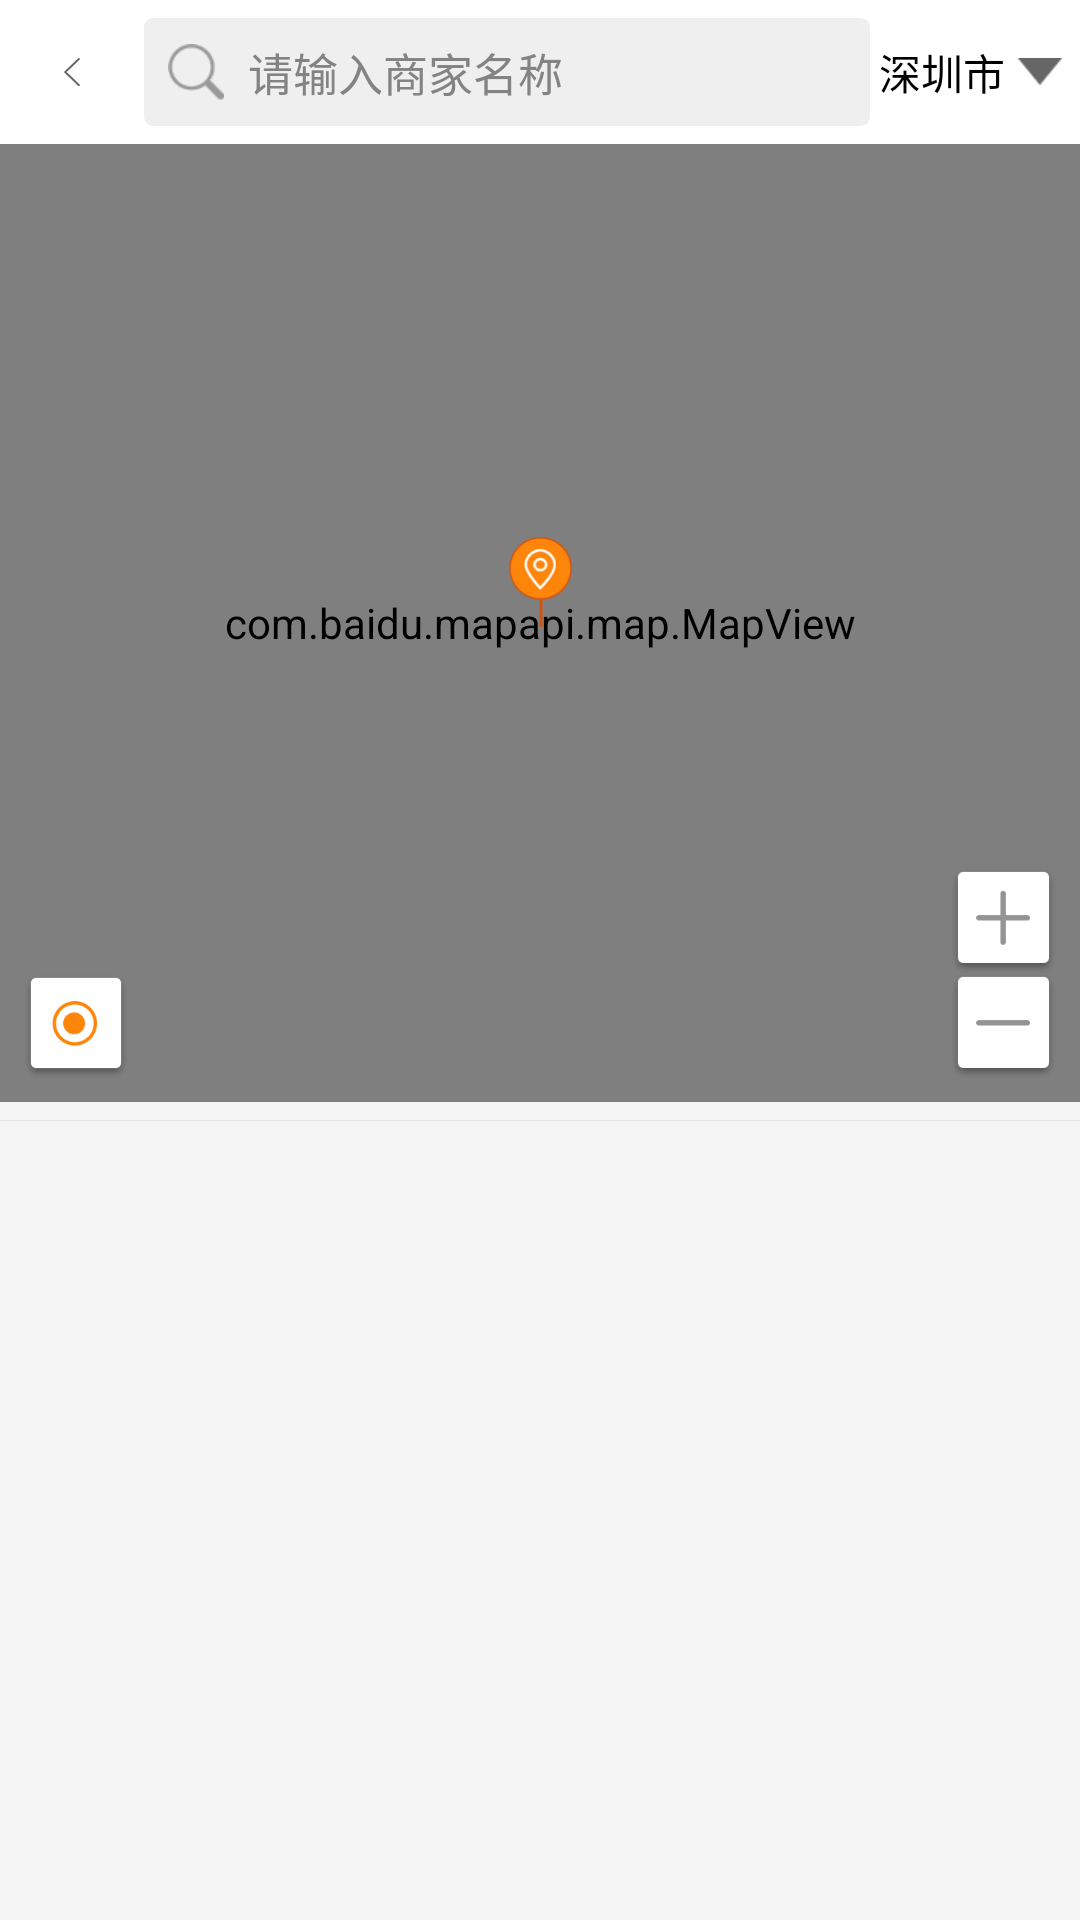

The Android layout XML behind this screen, and the referenced resources:
<!-- AndroidManifest.xml: application theme AppTheme -->
<!-- res/layout/activity_map.xml -->
<?xml version="1.0" encoding="utf-8"?>
<LinearLayout xmlns:android="http://schemas.android.com/apk/res/android"
    android:layout_width="match_parent"
    android:layout_height="match_parent"
    android:background="@color/bg_color"
    android:orientation="vertical">


    <include layout="@layout/view_search_title" />

    <RelativeLayout
        android:layout_width="match_parent"
        android:layout_height="0dp"
        android:layout_weight="1.2">

        <com.baidu.mapapi.map.MapView
            android:id="@+id/mv_baidu"
            android:layout_width="match_parent"
            android:layout_height="match_parent"
            android:clickable="true" />

        <LinearLayout
            android:layout_width="wrap_content"
            android:layout_height="wrap_content"
            android:layout_centerInParent="true"
            android:orientation="vertical">

            <ImageView
                android:layout_width="30dp"
                android:layout_height="30dp"
                android:scaleType="centerCrop"
                android:src="@drawable/icon_gcoding" />

            <View
                android:layout_width="1dp"
                android:layout_height="27dp" />
        </LinearLayout>

        <ImageView
            android:id="@+id/iv_map_location"
            android:layout_width="wrap_content"
            android:layout_height="wrap_content"
            android:layout_alignParentBottom="true"
            android:layout_margin="8dp"
            android:src="@drawable/ic_location" />

        <LinearLayout
            android:layout_width="wrap_content"
            android:layout_height="wrap_content"
            android:layout_alignParentBottom="true"
            android:layout_alignParentRight="true"
            android:layout_margin="8dp"
            android:orientation="vertical">


            <ImageView
                android:id="@+id/iv_map_plus"
                android:layout_width="35dp"
                android:layout_height="35dp"
                android:src="@drawable/ic_plus" />

            <ImageView
                android:id="@+id/iv_map_reduce"
                android:layout_width="35dp"
                android:layout_height="35dp"
                android:src="@drawable/ic_reduce" />

        </LinearLayout>


    </RelativeLayout>


    <android.support.v7.widget.RecyclerView
        android:id="@+id/rv_map_keyword"
        android:layout_width="match_parent"
        android:layout_height="wrap_content"
        android:paddingBottom="3dp"
        android:paddingTop="3dp" />

    <View style="@style/SplitLine" />

    <ListView
        android:id="@+id/lv_map_data"
        android:layout_width="match_parent"
        android:layout_height="0dp"
        android:layout_weight="1" />

</LinearLayout>
<!-- res/layout/view_search_title.xml (included above) -->
<?xml version="1.0" encoding="utf-8"?>
<LinearLayout xmlns:android="http://schemas.android.com/apk/res/android"
    android:id="@id/v_fitsSystemWindows"
    android:layout_width="match_parent"
    android:layout_height="wrap_content"
    android:background="@color/white">

    <LinearLayout
        android:layout_width="match_parent"
        android:layout_height="48dp"
        android:gravity="center_vertical"
        android:orientation="horizontal">

        <ImageView
            android:id="@+id/iv_title_back"
            style="@style/Widget.AppCompat.ActionButton"
            android:layout_width="wrap_content"
            android:layout_height="match_parent"
            android:scaleType="center"
            android:src="@drawable/ic_back" />


        <LinearLayout
            android:id="@+id/lay_map_search"
            android:layout_width="0dp"
            android:layout_height="match_parent"
            android:layout_marginBottom="6dp"
            android:layout_marginTop="6dp"
            android:layout_weight="1"
            android:background="@drawable/bg_button15"
            android:gravity="center"
            android:orientation="horizontal"
            android:paddingLeft="8dp">

            <ImageView
                android:layout_width="wrap_content"
                android:layout_height="wrap_content"
                android:src="@drawable/ic_search" />

            <EditText
                android:id="@+id/et_search_input"
                android:layout_width="match_parent"
                android:layout_height="match_parent"
                android:layout_marginLeft="8dp"
                android:background="@null"
                android:hint="请输入商家名称"
                android:imeOptions="actionSearch"
                android:maxLines="1"
                android:singleLine="true"
                android:textColor="@color/black"
                android:textColorHint="@color/text_color_type1"
                android:textCursorDrawable="@null"
                android:textSize="@dimen/text_size15" />

        </LinearLayout>


        <LinearLayout
            android:layout_width="wrap_content"
            android:layout_height="match_parent"
            android:gravity="center_vertical"
            android:orientation="horizontal">

            <TextView
                android:id="@+id/tv_locationCity"
                android:text="深圳市"
                android:layout_width="0dp"
                android:layout_height="match_parent"
                android:layout_weight="1"
                android:gravity="center"
                android:maxLength="4"
                android:maxLines="1"
                android:padding="3dp"
                android:textColor="@color/black" />

            <ImageView
                android:id="@+id/iv_search_down"
                android:layout_width="wrap_content"
                android:layout_height="wrap_content"
                android:layout_marginRight="6dp"
                android:src="@drawable/ic_down" />
        </LinearLayout>

    </LinearLayout>
</LinearLayout>
<!-- resources referenced by this layout -->
<resources>
  <color name="bg_color">#F5F5F5</color>
  <color name="black">#000000</color>
  <color name="text_color_type1">#838383</color>
  <color name="white">#FFFFFF</color>
  <dimen name="text_size15">15sp</dimen>
  <!-- drawable bg_button15 (drawable) -->
  <?xml version="1.0" encoding="utf-8"?>
  <shape xmlns:android="http://schemas.android.com/apk/res/android"
      android:shape="rectangle">
  
      <corners android:radius="3dp" />
      
      
      
      <solid android:color="@color/status_bar_color1" />
  
  </shape>
  <!-- drawable ic_back: png bitmap (drawable-xxhdpi, 1271 bytes) -->
  <!-- drawable ic_down: png bitmap (drawable-xhdpi, 1182 bytes) -->
  <!-- drawable ic_location: png bitmap (drawable-xxxhdpi, 4568 bytes) -->
  <!-- drawable ic_plus: png bitmap (drawable-xxxhdpi, 2600 bytes) -->
  <!-- drawable ic_reduce: png bitmap (drawable-xxxhdpi, 2455 bytes) -->
  <!-- drawable ic_search: png bitmap (drawable-xhdpi, 1725 bytes) -->
  <!-- drawable icon_gcoding: png bitmap (drawable-xxhdpi, 4195 bytes) -->
  <style name="SplitLine">
          <item name="android:layout_width">match_parent</item>
          <item name="android:layout_height">@dimen/divider_thin</item>
          <item name="android:background">@color/line_color</item>
      </style>
  <style name="AppTheme" parent="BaseAPPThemeOne" />
  <color name="status_bar_color1">#10000000</color>
  <dimen name="divider_thin">1px</dimen>
  <color name="line_color">#E4E4E4</color>
  <style name="BaseAPPThemeOne" parent="Theme.AppCompat.NoActionBar">
          <item name="colorPrimary">@color/white</item>
          <item name="colorPrimaryDark">@color/status_bar_color1</item>
          <item name="android:background">@android:color/transparent</item>
          <item name="android:windowIsTranslucent">true</item>
          <item name="android:windowBackground">@android:color/transparent</item>
  
          <item name="android:textSize">@dimen/text_size</item>
          <item name="android:textColor">@color/text_color_type1</item>
  
          <item name="textLight">@color/text_color_type1</item>
          <item name="appBg">@color/bg_color_type1</item>
          <item name="titleBg">@color/title_color_type1</item>
      </style>
  <dimen name="text_size">14sp</dimen>
  <color name="bg_color_type1">#F2F2F2</color>
  <color name="title_color_type1">#FFFFFF</color>
</resources>
